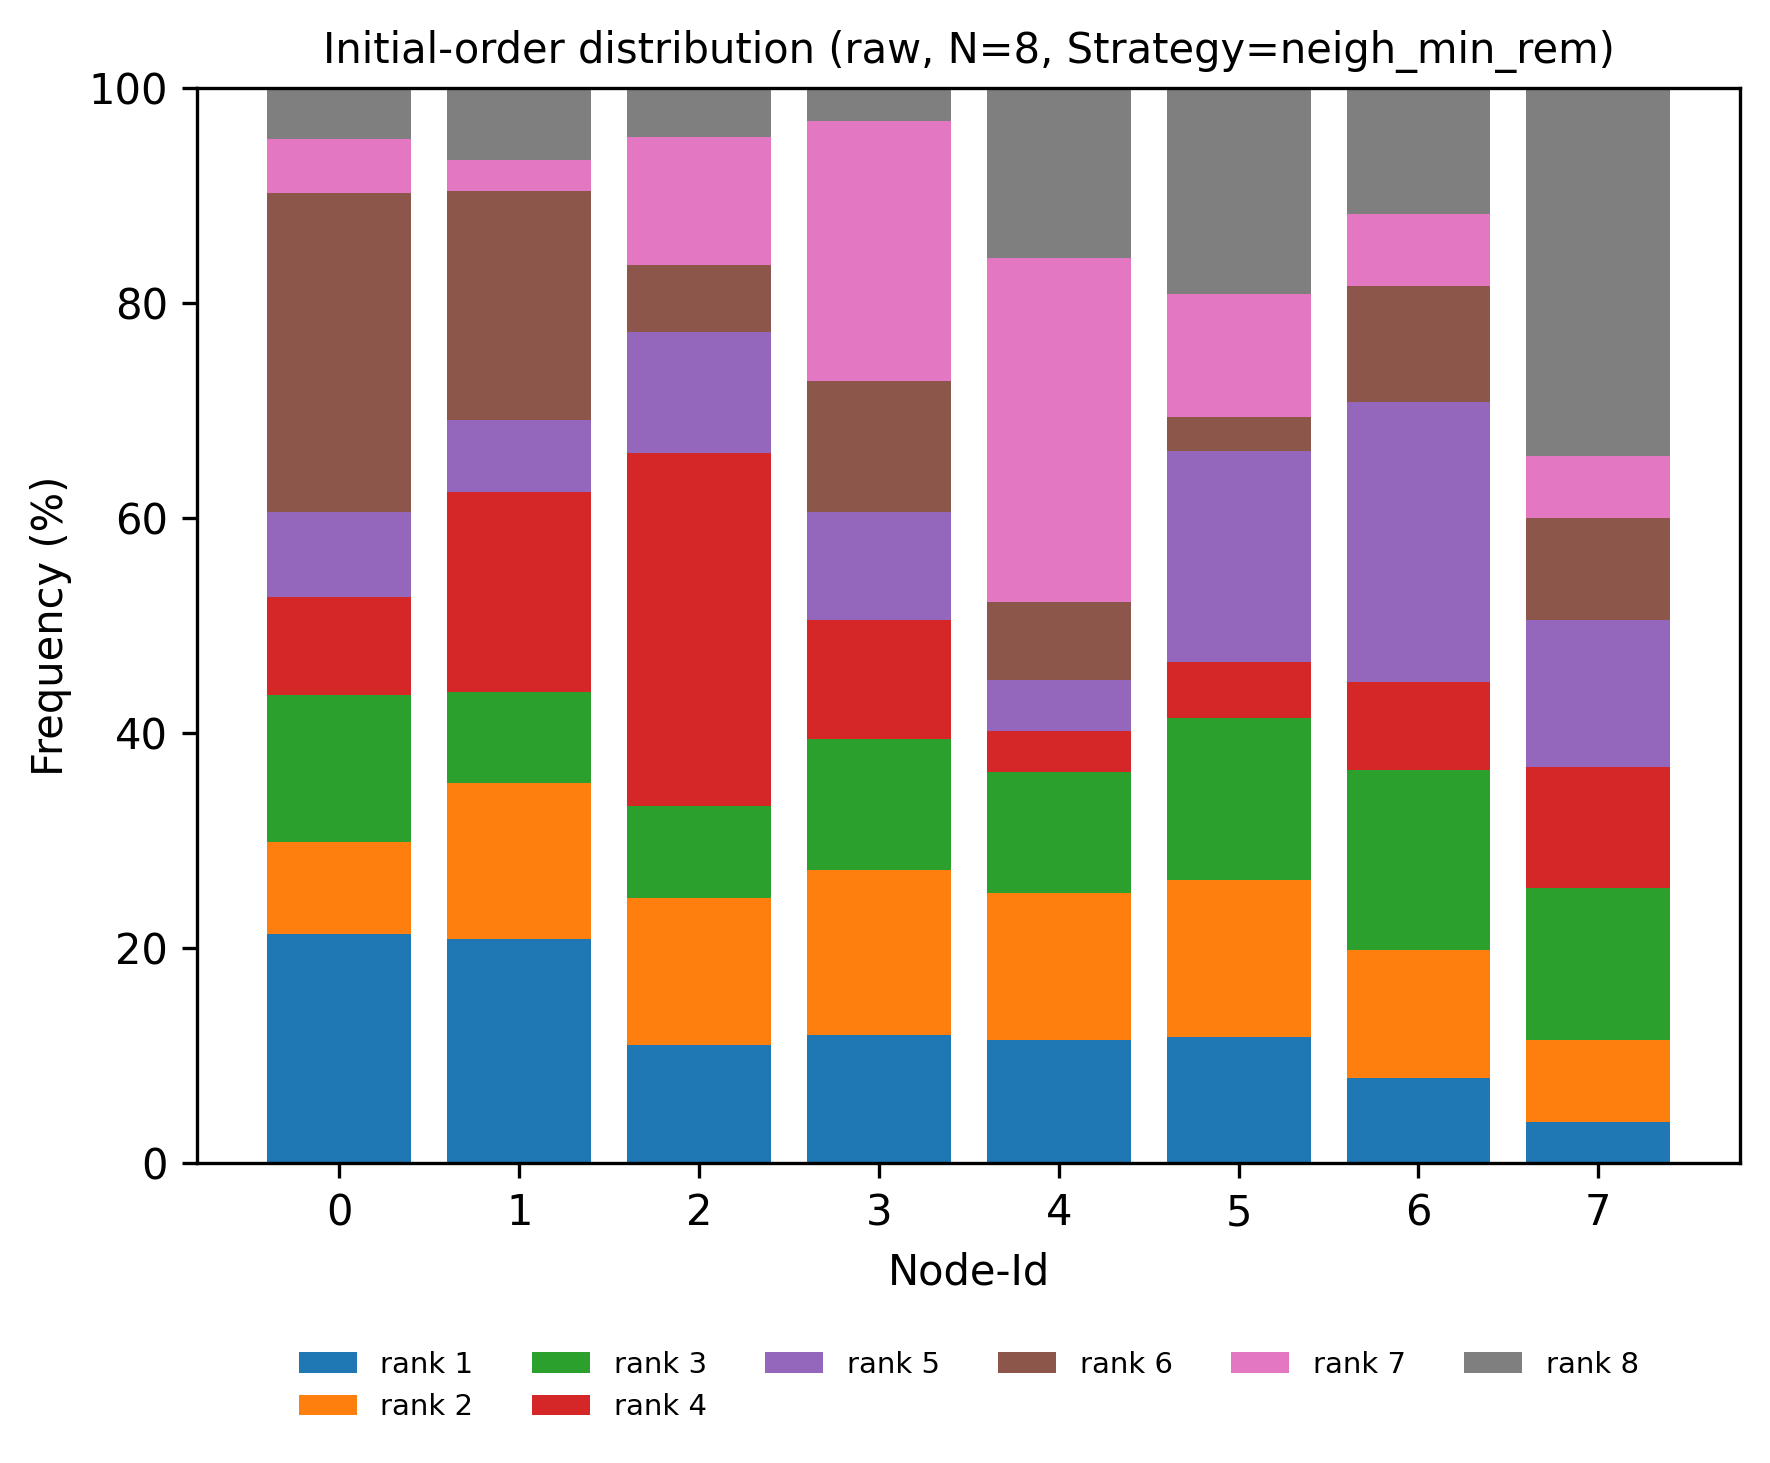

The data file committed next to this chart (first rows):
node, rank, count, ratio
0, 1, 89, 0.2129
0, 2, 36, 0.08612
0, 3, 57, 0.1364
0, 4, 38, 0.09091
0, 5, 33, 0.07895
0, 6, 124, 0.2967
0, 7, 21, 0.05024
0, 8, 20, 0.04785
1, 1, 87, 0.2081
1, 2, 61, 0.1459
1, 3, 35, 0.08373
1, 4, 78, 0.1866
1, 5, 28, 0.06699
1, 6, 89, 0.2129
1, 7, 12, 0.02871
1, 8, 28, 0.06699
2, 1, 46, 0.11
2, 2, 57, 0.1364
2, 3, 36, 0.08612
2, 4, 137, 0.3278
2, 5, 47, 0.1124
2, 6, 26, 0.0622
2, 7, 50, 0.1196
2, 8, 19, 0.04545
3, 1, 50, 0.1196
3, 2, 64, 0.1531
3, 3, 51, 0.122
3, 4, 46, 0.11
3, 5, 42, 0.1005
3, 6, 51, 0.122
3, 7, 101, 0.2416
3, 8, 13, 0.0311
4, 1, 48, 0.1148
4, 2, 57, 0.1364
4, 3, 47, 0.1124
4, 4, 16, 0.03828
4, 5, 20, 0.04785
4, 6, 30, 0.07177
4, 7, 134, 0.3206
4, 8, 66, 0.1579
5, 1, 49, 0.1172
5, 2, 61, 0.1459
5, 3, 63, 0.1507
5, 4, 22, 0.05263
5, 5, 82, 0.1962
5, 6, 13, 0.0311
5, 7, 48, 0.1148
5, 8, 80, 0.1914
6, 1, 33, 0.07895
6, 2, 50, 0.1196
6, 3, 70, 0.1675
6, 4, 34, 0.08134
6, 5, 109, 0.2608
6, 6, 45, 0.1077
6, 7, 28, 0.06699
6, 8, 49, 0.1172
7, 1, 16, 0.03828
7, 2, 32, 0.07656
7, 3, 59, 0.1411
7, 4, 47, 0.1124
... 4 more rows
